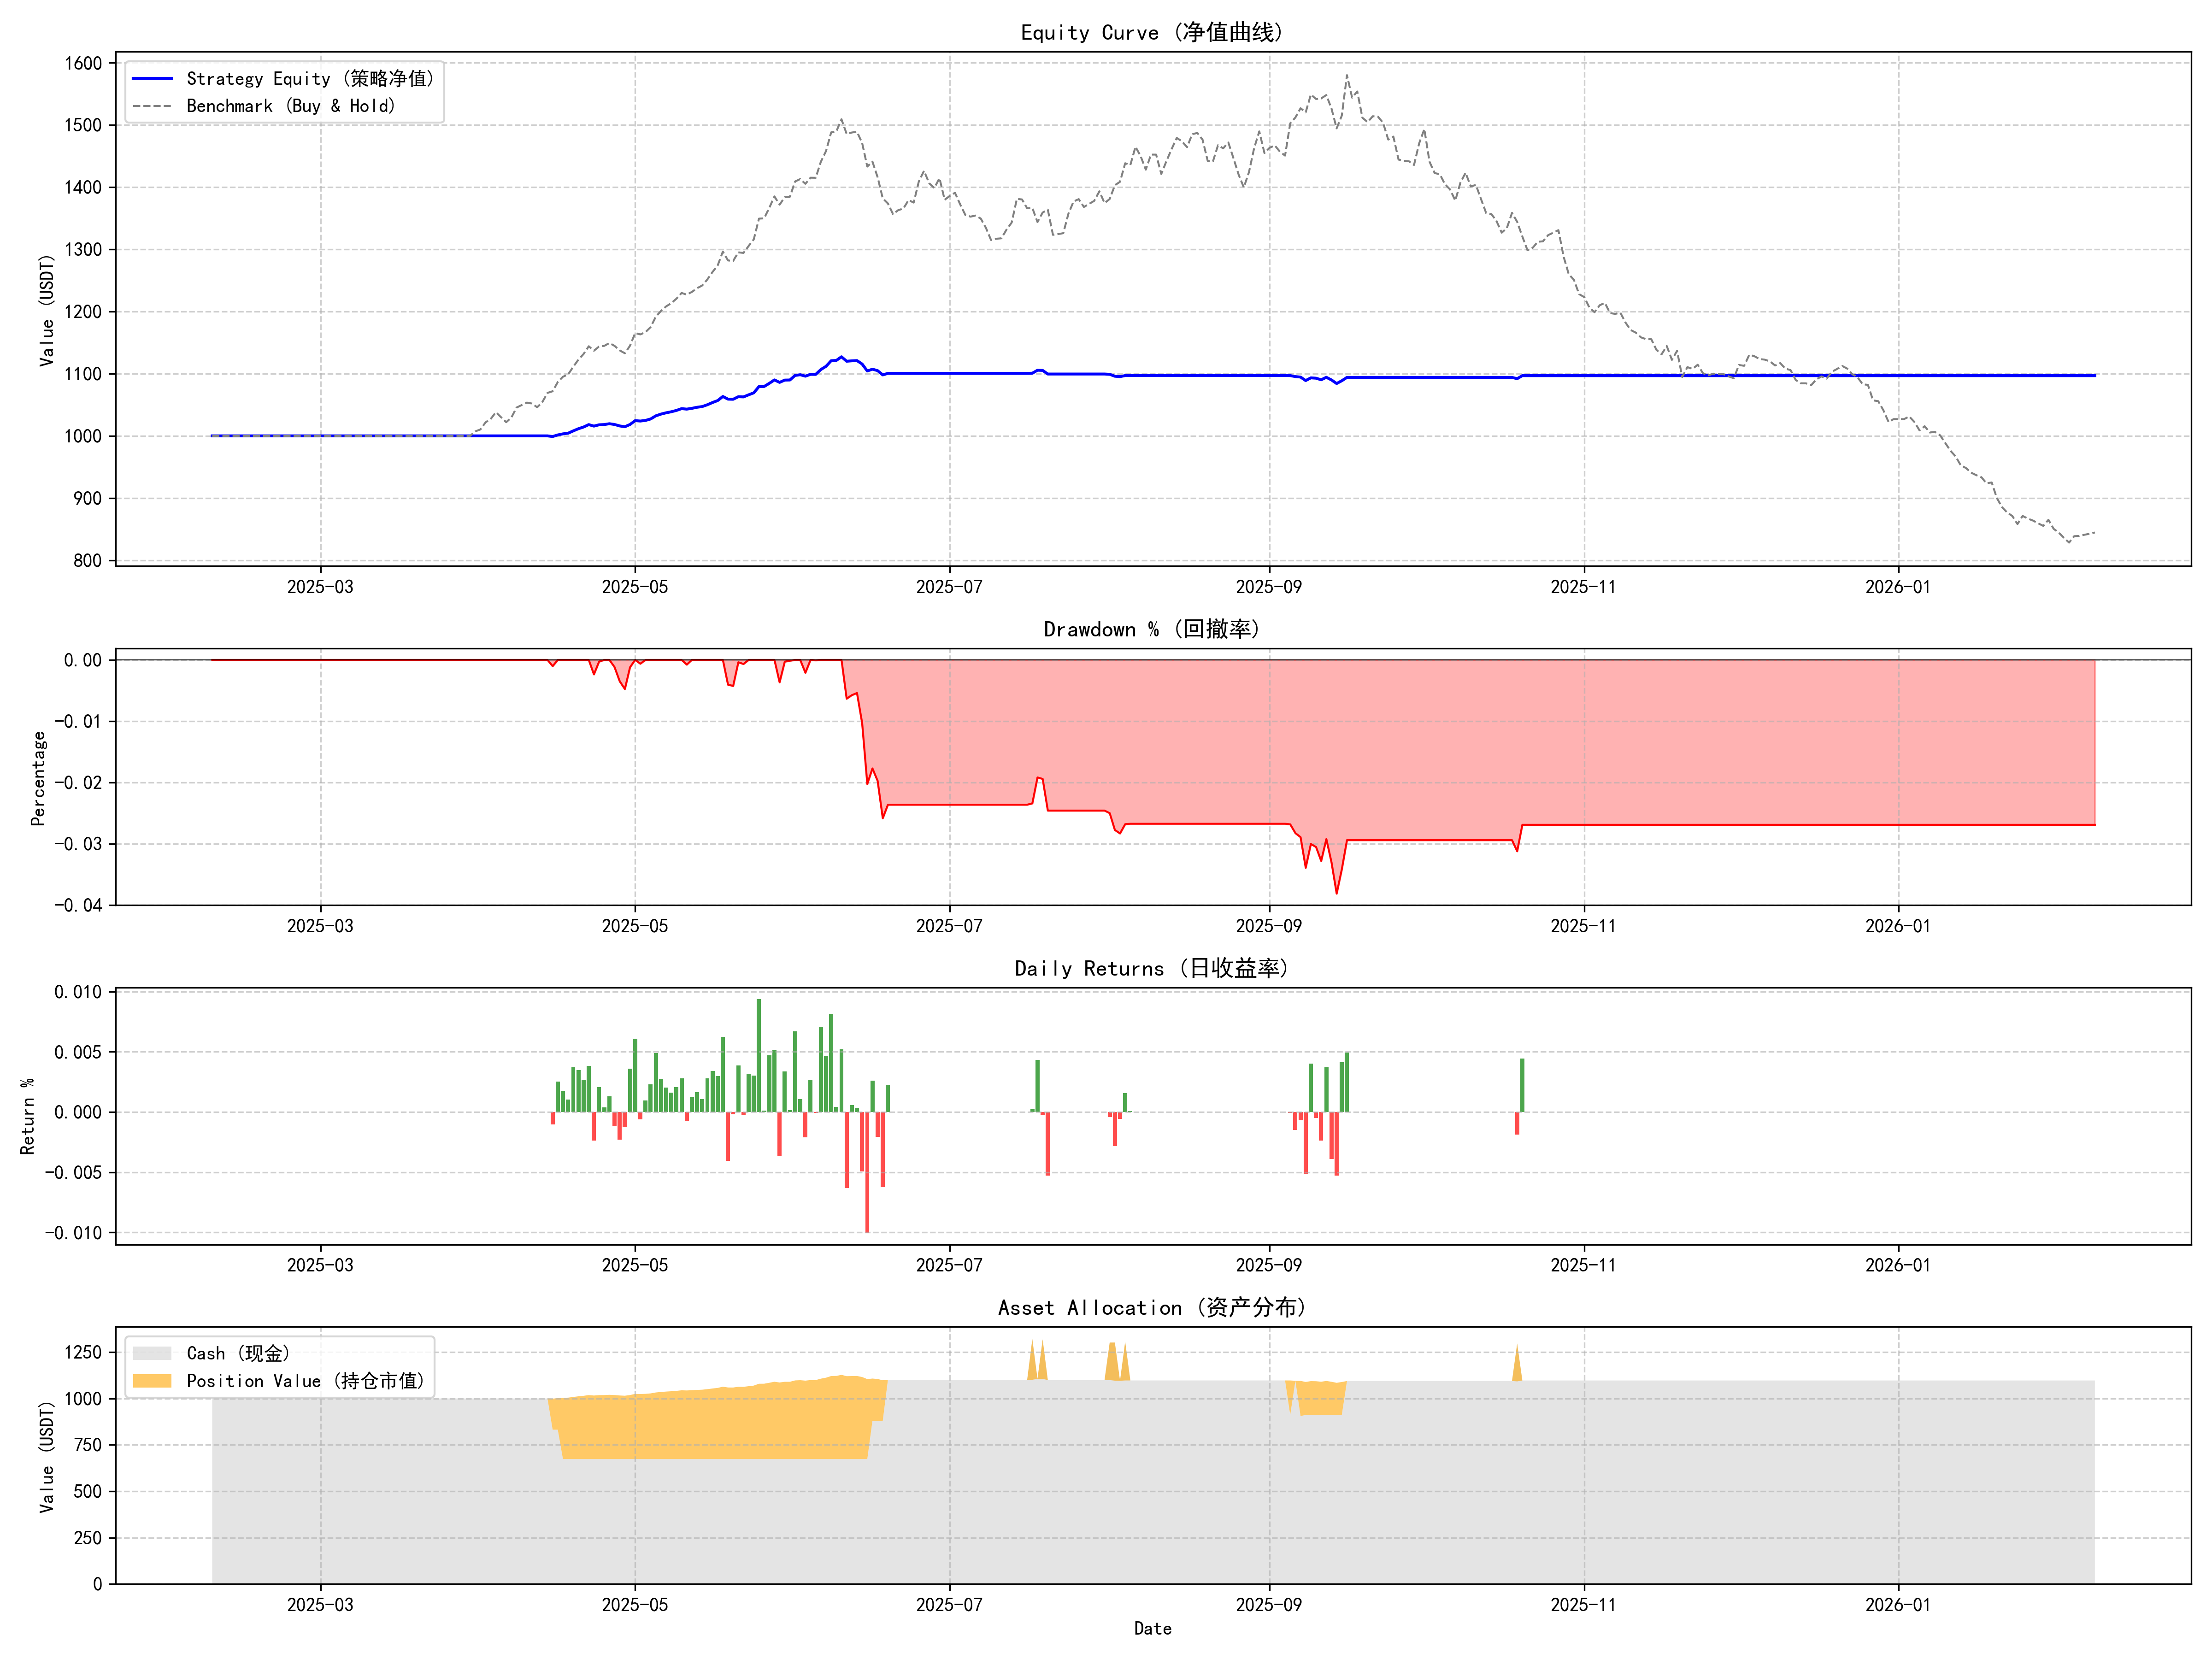

The data file committed next to this chart (first rows):
timestamp, equity, cash
2025-02-08, 1000, 1000
2025-02-09, 1000, 1000
2025-02-10, 1000, 1000
2025-02-11, 1000, 1000
2025-02-12, 1000, 1000
2025-02-13, 1000, 1000
2025-02-14, 1000, 1000
2025-02-15, 1000, 1000
2025-02-16, 1000, 1000
2025-02-17, 1000, 1000
2025-02-18, 1000, 1000
2025-02-19, 1000, 1000
2025-02-20, 1000, 1000
2025-02-21, 1000, 1000
2025-02-22, 1000, 1000
2025-02-23, 1000, 1000
2025-02-24, 1000, 1000
2025-02-25, 1000, 1000
2025-02-26, 1000, 1000
2025-02-27, 1000, 1000
2025-02-28, 1000, 1000
2025-03-01, 1000, 1000
2025-03-02, 1000, 1000
2025-03-03, 1000, 1000
2025-03-04, 1000, 1000
2025-03-05, 1000, 1000
2025-03-06, 1000, 1000
2025-03-07, 1000, 1000
2025-03-08, 1000, 1000
2025-03-09, 1000, 1000
2025-03-10, 1000, 1000
2025-03-11, 1000, 1000
2025-03-12, 1000, 1000
2025-03-13, 1000, 1000
2025-03-14, 1000, 1000
2025-03-15, 1000, 1000
2025-03-16, 1000, 1000
2025-03-17, 1000, 1000
2025-03-18, 1000, 1000
2025-03-19, 1000, 1000
2025-03-20, 1000, 1000
2025-03-21, 1000, 1000
2025-03-22, 1000, 1000
2025-03-23, 1000, 1000
2025-03-24, 1000, 1000
2025-03-25, 1000, 1000
2025-03-26, 1000, 1000
2025-03-27, 1000, 1000
2025-03-28, 1000, 1000
2025-03-29, 1000, 1000
2025-03-30, 1000, 1000
2025-03-31, 1000, 1000
2025-04-01, 1000, 1000
2025-04-02, 1000, 1000
2025-04-03, 1000, 1000
2025-04-04, 1000, 1000
2025-04-05, 1000, 1000
2025-04-06, 1000, 1000
2025-04-07, 1000, 1000
2025-04-08, 1000, 1000
... 306 more rows
